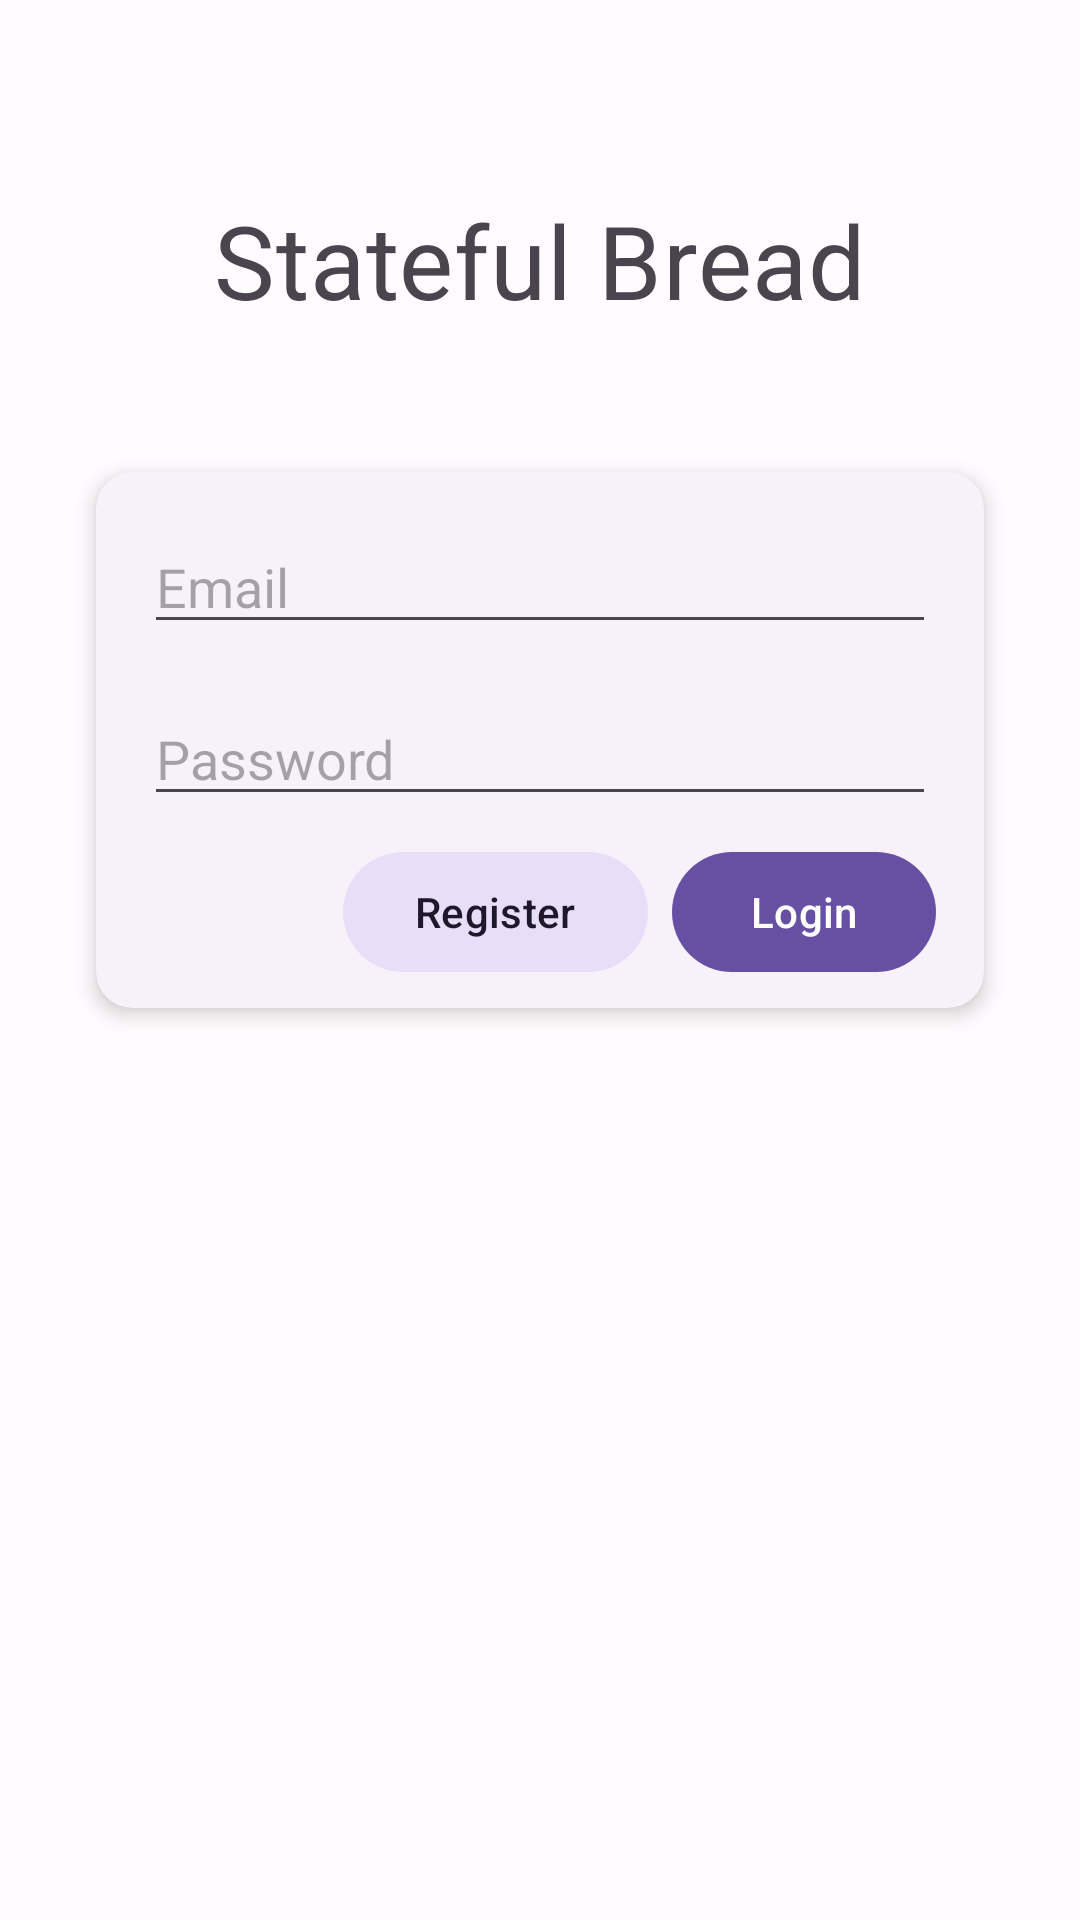

Android layout source for this screen:
<!-- AndroidManifest.xml: application theme Theme.StatefulBread -->
<!-- res/layout/login.xml -->
<?xml version="1.0" encoding="utf-8"?>
<androidx.constraintlayout.widget.ConstraintLayout
    xmlns:android="http://schemas.android.com/apk/res/android"
    xmlns:app="http://schemas.android.com/apk/res-auto"
    xmlns:tools="http://schemas.android.com/tools"
    android:layout_width="match_parent"
    android:layout_height="match_parent"
    tools:context=".view.auth.frags.LoginFragment">

    <com.google.android.material.textview.MaterialTextView
        style="@style/TextAppearance.MaterialComponents.Headline4"
        android:id="@+id/title"
        android:layout_width="wrap_content"
        android:layout_height="wrap_content"
        android:layout_marginTop="64dp"
        android:gravity="center"
        android:text="@string/stateful_bread"
        android:textAlignment="center"
        app:layout_constraintEnd_toEndOf="parent"
        app:layout_constraintStart_toStartOf="parent"
        app:layout_constraintTop_toTopOf="parent" />

    <com.google.android.material.card.MaterialCardView
        style="@style/Widget.Material3.CardView.Elevated"
        android:layout_width="match_parent"
        android:layout_height="wrap_content"
        android:layout_marginTop="48dp"
        android:layout_marginStart="32dp"
        android:layout_marginEnd="32dp"
        app:cardElevation="4dp"
        app:layout_constraintEnd_toEndOf="parent"
        app:layout_constraintStart_toStartOf="parent"
        app:layout_constraintTop_toBottomOf="@+id/title">

        <androidx.appcompat.widget.LinearLayoutCompat
            android:layout_width="match_parent"
            android:layout_height="wrap_content"
            android:layout_margin="8dp"
            android:orientation="vertical">

            <com.google.android.material.textfield.TextInputEditText
                style="@style/ThemeOverlay.Material3.TextInputEditText"
                android:id="@+id/emailEditText"
                android:layout_width="match_parent"
                android:layout_height="wrap_content"
                android:layout_margin="8dp"
                android:hint="@string/email"
                android:inputType="textNoSuggestions" />

            <com.google.android.material.textfield.TextInputEditText
                style="@style/ThemeOverlay.Material3.TextInputEditText"
                android:id="@+id/passwordEditText"
                android:layout_width="match_parent"
                android:layout_height="wrap_content"
                android:layout_margin="8dp"
                android:layout_marginBottom="0dp"
                android:hint="@string/password"
                android:inputType="textPassword" />

            <androidx.appcompat.widget.LinearLayoutCompat
                android:layout_width="match_parent"
                android:layout_height="match_parent"
                android:layout_marginEnd="8dp"
                android:gravity="end"
                android:orientation="horizontal">

                <com.google.android.material.button.MaterialButton
                    style="@style/Widget.Material3.Button.TonalButton"
                    android:id="@+id/registerButton"
                    android:layout_width="wrap_content"
                    android:layout_height="wrap_content"
                    android:layout_marginEnd="4dp"
                    android:text="@string/register" />

                <com.google.android.material.button.MaterialButton
                    android:id="@+id/loginButton"
                    android:layout_width="wrap_content"
                    android:layout_height="wrap_content"
                    android:layout_marginStart="4dp"
                    android:imeOptions="actionDone"
                    android:text="@string/login" />

            </androidx.appcompat.widget.LinearLayoutCompat>

        </androidx.appcompat.widget.LinearLayoutCompat>

    </com.google.android.material.card.MaterialCardView>

</androidx.constraintlayout.widget.ConstraintLayout>
<!-- resources referenced by this layout -->
<resources>
  <string name="email">Email</string>
  <string name="login">Login</string>
  <string name="password">Password</string>
  <string name="register">Register</string>
  <string name="stateful_bread">Stateful Bread</string>
  <color name="md_theme_light_primary">#6750A4</color>
  <color name="md_theme_light_onPrimary">#FFFFFF</color>
  <color name="md_theme_light_primaryContainer">#EADDFF</color>
  <color name="md_theme_light_onPrimaryContainer">#21005D</color>
  <color name="md_theme_light_secondary">#625B71</color>
  <color name="md_theme_light_onSecondary">#FFFFFF</color>
  <color name="md_theme_light_secondaryContainer">#E8DEF8</color>
  <color name="md_theme_light_onSecondaryContainer">#1D192B</color>
  <color name="md_theme_light_tertiary">#7D5260</color>
  <color name="md_theme_light_onTertiary">#FFFFFF</color>
  <color name="md_theme_light_tertiaryContainer">#FFD8E4</color>
  <color name="md_theme_light_onTertiaryContainer">#31111D</color>
  <color name="md_theme_light_error">#B3261E</color>
  <color name="md_theme_light_errorContainer">#F9DEDC</color>
  <color name="md_theme_light_onError">#FFFFFF</color>
  <color name="md_theme_light_onErrorContainer">#410E0B</color>
  <color name="md_theme_light_background">#FFFBFE</color>
  <color name="md_theme_light_onBackground">#1C1B1F</color>
  <color name="md_theme_light_surface">#FFFBFE</color>
  <color name="md_theme_light_onSurface">#1C1B1F</color>
  <color name="md_theme_light_surfaceVariant">#E7E0EC</color>
  <color name="md_theme_light_onSurfaceVariant">#49454F</color>
  <color name="md_theme_light_outline">#79747E</color>
  <color name="md_theme_light_inverseOnSurface">#F4EFF4</color>
  <color name="md_theme_light_inverseSurface">#313033</color>
  <color name="md_theme_light_primaryInverse">#D0BCFF</color>
</resources>
